Photos from the image-classification dataset "datasets" in the GitHub repository ncwillis/Computer-Vision---Hand-Gesture-Recognition. Its 6 classes are: fist, ok train, peace, rad, thumbs up, wave.

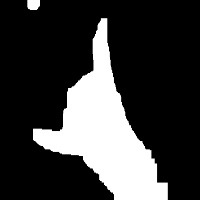
Label: rad

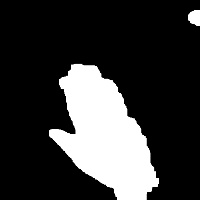
Label: wave

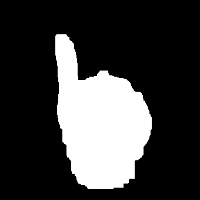
Label: thumbs up

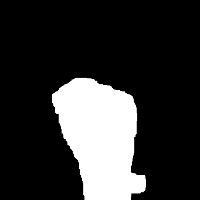
Label: fist

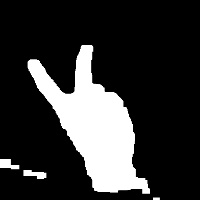
Label: peace

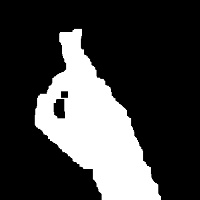
Label: ok train
